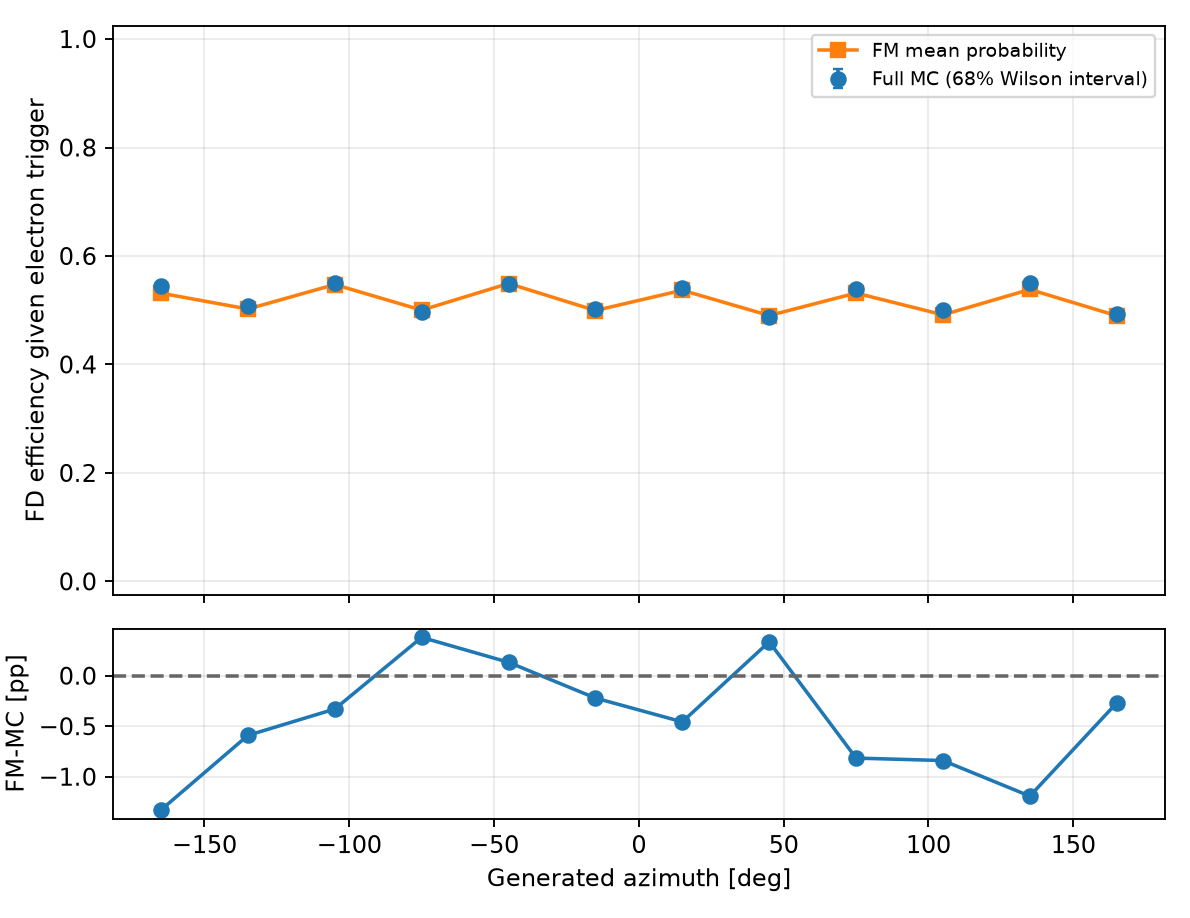

Source data for this figure (header and first rows):
variable, bin_index, low, high, upper_edge_inclusive, n, successes, eligible, observed_efficiency, fm_mean_probability, wilson_low, wilson_high, signed_difference_fm_minus_data, absolute_difference
gen_phi, 0, -180.0, -150.0, False, 20655, 11251, True, 0.5447, 0.5314, 0.5412, 0.5482, -0.01328, 0.01328
gen_phi, 1, -150.0, -120.0, False, 20512, 10423, True, 0.5081, 0.5022, 0.5047, 0.5116, -0.005906, 0.005906
gen_phi, 2, -120.0, -90.0, False, 20364, 11214, True, 0.5507, 0.5474, 0.5472, 0.5542, -0.003299, 0.003299
gen_phi, 3, -90.0, -60.0, False, 20549, 10200, True, 0.4964, 0.5002, 0.4929, 0.4999, 0.003795, 0.003795
gen_phi, 4, -60.0, -30.0, False, 20540, 11255, True, 0.548, 0.5493, 0.5445, 0.5514, 0.001327, 0.001327
gen_phi, 5, -30.0, 0.0, False, 20989, 10530, True, 0.5017, 0.4995, 0.4982, 0.5051, -0.002214, 0.002214
gen_phi, 6, 0.0, 30.0, False, 20542, 11122, True, 0.5414, 0.5369, 0.5379, 0.5449, -0.004568, 0.004568
gen_phi, 7, 30.0, 60.0, False, 20650, 10054, True, 0.4869, 0.4902, 0.4834, 0.4904, 0.003353, 0.003353
gen_phi, 8, 60.0, 90.0, False, 20720, 11185, True, 0.5398, 0.5317, 0.5364, 0.5433, -0.008154, 0.008154
gen_phi, 9, 90.0, 120.0, False, 20697, 10347, True, 0.4999, 0.4915, 0.4965, 0.5034, -0.008398, 0.008398
gen_phi, 10, 120.0, 150.0, False, 20391, 11219, True, 0.5502, 0.5383, 0.5467, 0.5537, -0.01192, 0.01192
gen_phi, 11, 150.0, 180.0, True, 20798, 10244, True, 0.4925, 0.4898, 0.4891, 0.496, -0.002698, 0.002698
